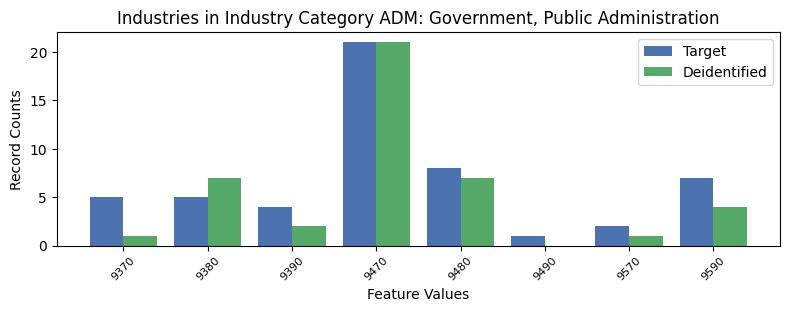

The data file committed next to this chart (first rows):
, INDP, count_target, count_deidentified
4, 9370, 5, 1.0
6, 9380, 5, 7.0
2, 9390, 4, 2.0
0, 9470, 21, 21.0
1, 9480, 8, 7.0
5, 9490, 1, 0.0
7, 9570, 2, 1.0
3, 9590, 7, 4.0
